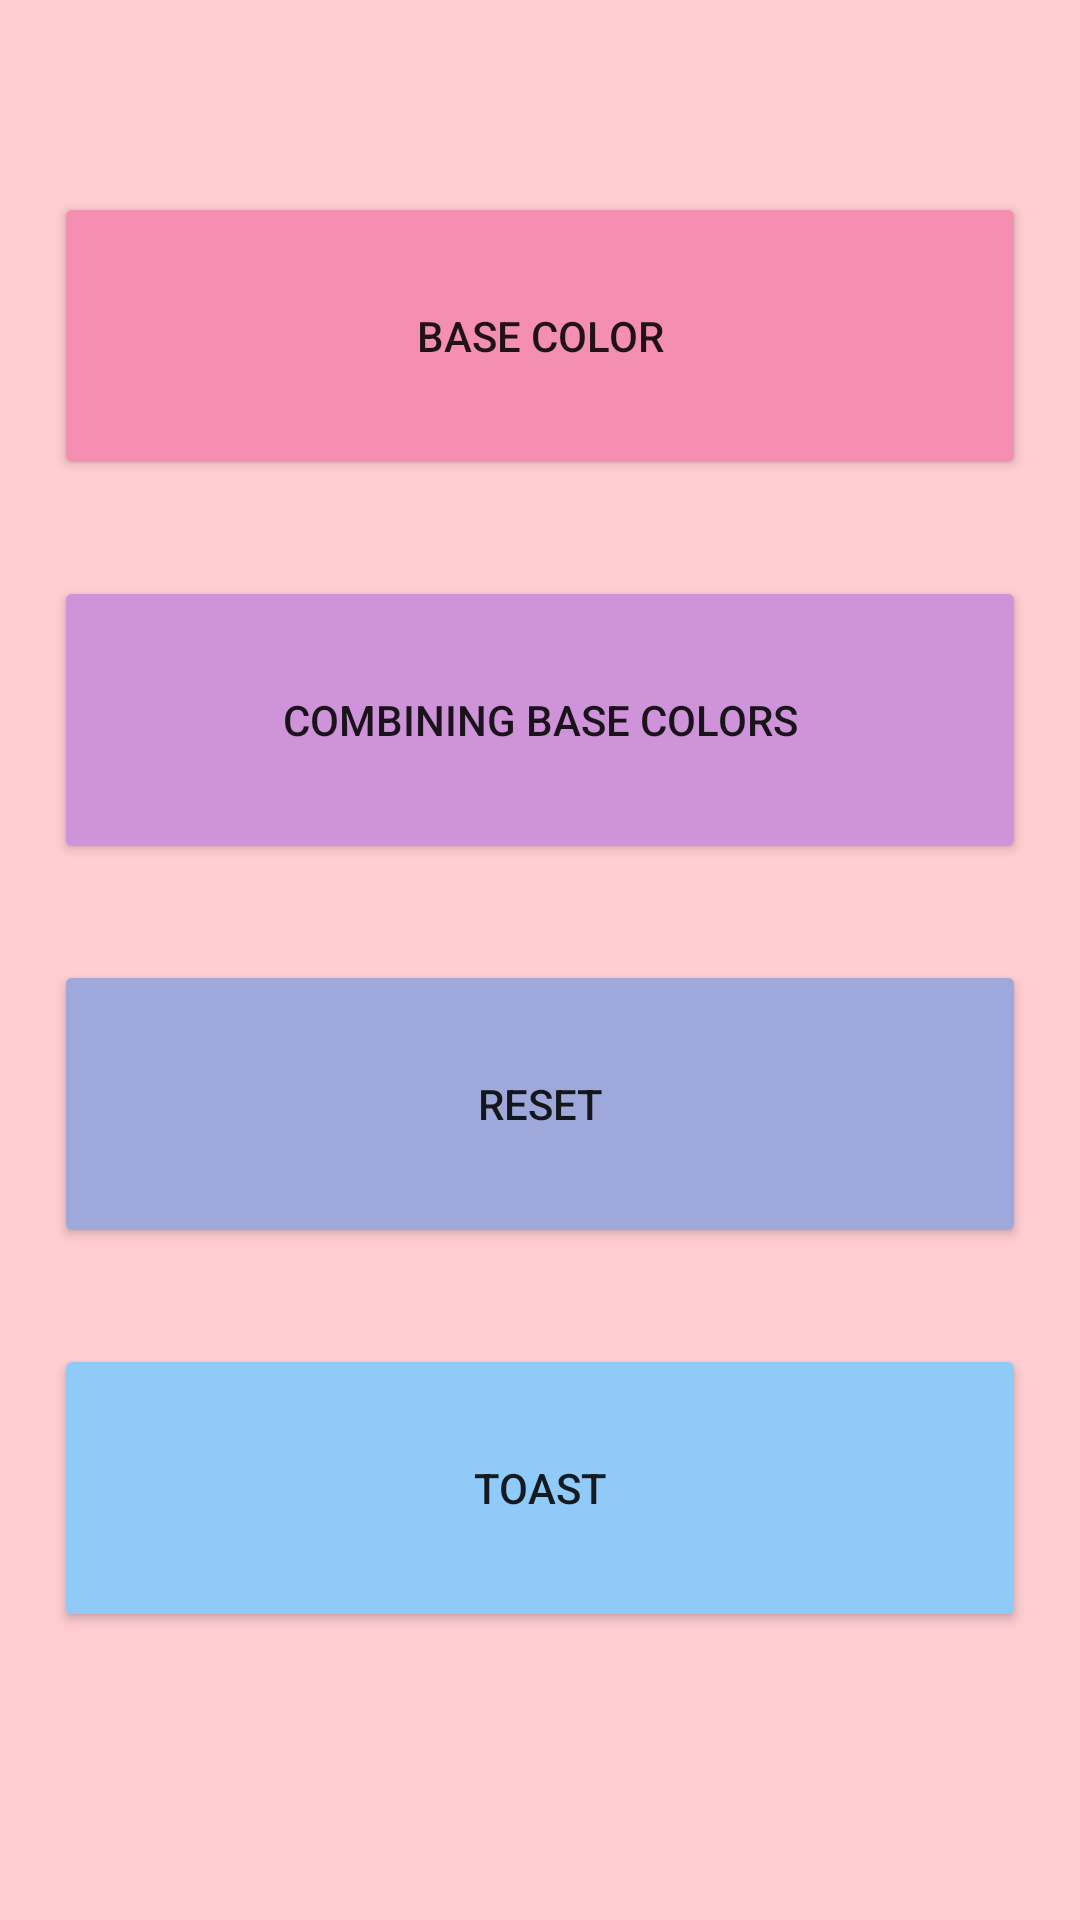

Here is an Android app screen rendered from its layout file. Give the layout XML and the strings, colors and styles it references.
<!-- AndroidManifest.xml: application theme Theme.BaseColors_ConfiguredDialogEx102 -->
<!-- res/layout/activity_main.xml -->
<?xml version="1.0" encoding="utf-8"?>
<LinearLayout xmlns:android="http://schemas.android.com/apk/res/android"
    xmlns:app="http://schemas.android.com/apk/res-auto"
    xmlns:tools="http://schemas.android.com/tools"
    android:id="@+id/background"
    android:layout_width="match_parent"
    android:layout_height="match_parent"
    android:background="#FFCDD2"
    tools:context=".MainActivity">

    <Space
        android:layout_width="0dp"
        android:layout_height="match_parent"
        android:layout_weight="5" />

    <LinearLayout
        android:layout_width="0dp"
        android:layout_height="match_parent"
        android:layout_weight="90"
        android:orientation="vertical">

        <Space
            android:layout_width="match_parent"
            android:layout_height="0dp"
            android:layout_weight="10" />

        <Button
            android:layout_width="match_parent"
            android:layout_height="0dp"
            android:layout_weight="15"
            android:onClick="forBaseColor"
            android:text="Base Color"
            app:backgroundTint="#F48FB1" />

        <Space
            android:layout_width="match_parent"
            android:layout_height="0dp"
            android:layout_weight="5" />

        <Button
            android:layout_width="match_parent"
            android:layout_height="0dp"
            android:layout_weight="15"
            android:onClick="mixingColor"
            android:text="Combining Base Colors"
            app:backgroundTint="#CE93D8" />

        <Space
            android:layout_width="match_parent"
            android:layout_height="0dp"
            android:layout_weight="5" />

        <Button
            android:layout_width="match_parent"
            android:layout_height="0dp"
            android:layout_weight="15"
            android:onClick="reset"
            android:text="Reset"
            app:backgroundTint="#9FA8DA" />

        <Space
            android:layout_width="match_parent"
            android:layout_height="0dp"
            android:layout_weight="5" />

        <Button
            android:layout_width="match_parent"
            android:layout_height="0dp"
            android:layout_weight="15"
            android:onClick="createToast"
            android:text="Toast"
            app:backgroundTint="#90CAF9" />

        <Space
            android:layout_width="match_parent"
            android:layout_height="0dp"
            android:layout_weight="15" />

    </LinearLayout>

    <Space
        android:layout_width="0dp"
        android:layout_height="match_parent"
        android:layout_weight="5" />

</LinearLayout>
<!-- resources referenced by this layout -->
<resources>
  <style name="Theme.BaseColors_ConfiguredDialogEx102" parent="Theme.MaterialComponents.DayNight.DarkActionBar">
          
          <item name="colorPrimary">@color/purple_500</item>
          <item name="colorPrimaryVariant">@color/purple_700</item>
          <item name="colorOnPrimary">@color/white</item>
          
          <item name="colorSecondary">@color/teal_200</item>
          <item name="colorSecondaryVariant">@color/teal_700</item>
          <item name="colorOnSecondary">@color/black</item>
          
          <item name="android:statusBarColor" tools:targetApi="l">?attr/colorPrimaryVariant</item>
          
      </style>
  <!-- not gathered from this repository: default colours our renderer supplied (Android Studio template values) -->
  <color name="purple_500">#FF6200EE</color>
  <color name="purple_700">#FF3700B3</color>
  <color name="teal_200">#FF03DAC5</color>
  <color name="teal_700">#FF018786</color>
  <color name="black">#FF000000</color>
  <color name="white">#FFFFFFFF</color>
</resources>
